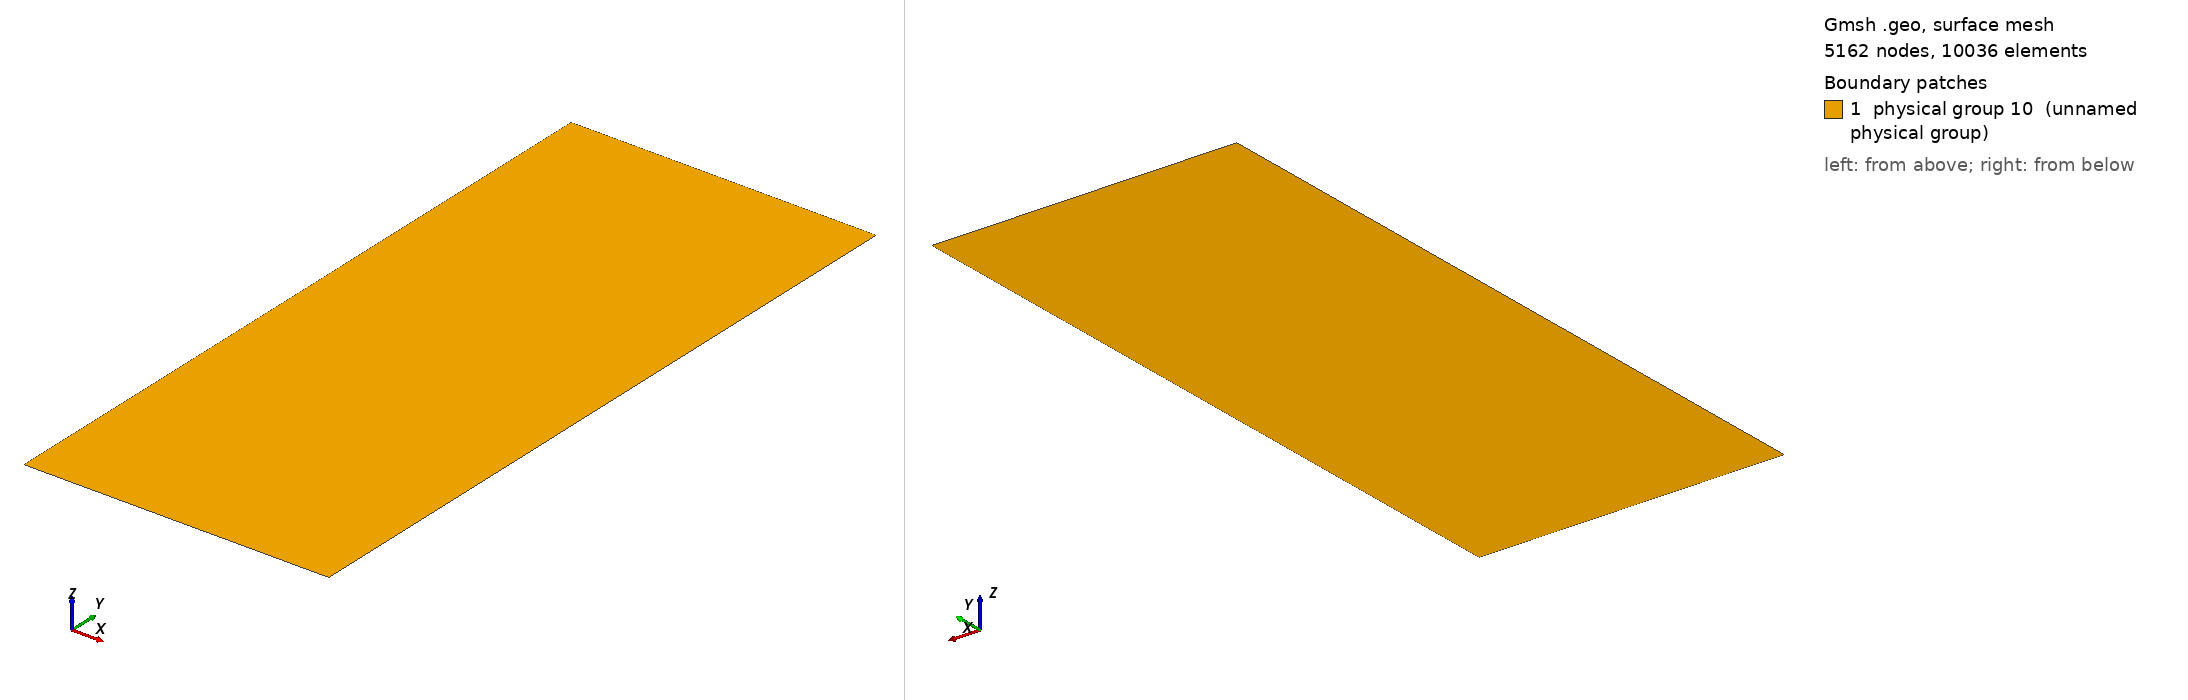

Gmsh geometry script, surface-meshed: 5162 nodes, 10036 surface elements. Boundary patches (legend numbers): 1 physical group 10 (unnamed physical group). Left view from above one corner, right view from below the opposite corner. Legend entries are the model's physical surfaces. The drawing asked Gmsh for element sizes between 1% and 20% of the model's largest extent; the script's own settings can give other sizes.

=== mphase_tephra_settling_2d_adaptive.geo (drawn) ===
Point(1) = {0.0, 0.0, 0.0, 0.0025};
Point(2) = {0.0, 0.7, 0.0, 0.0025};
Point(3) = {0.3, 0.7, 0.0, 0.0025};
Point(4) = {0.3, 0.0, 0.0, 0.0025};
Line(1) = {3,4};
Line(2) = {4,1};
Line(3) = {1,2};
Line(4) = {2,3};
Line Loop(5) = {1,2,3,4};
Plane Surface(6) = {5};
// Top of the box
Physical Line(333) = {4};
// Box sides
Physical Line(666) = {3,1};
// Box bottom
Physical Line(444) = {2};
// This is just to ensure all the interior
// elements get written out. 
Physical Surface(10) = {6};
